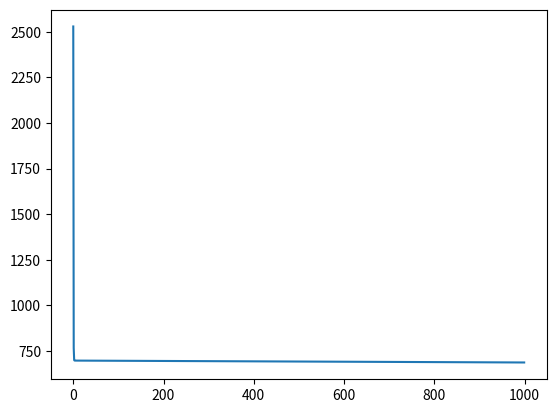

Generate this figure with matplotlib:
import numpy as np
from matplotlib import pyplot as plt

def compute_cost(x, y, w, b): 
    """
    Args:
      X (ndarray (m,n)): training datasets, m examples with n features
      y (ndarray (m,)) : target values
      w (ndarray (n,)) : model parameters, n features  
      b (scalar)       : model parameter
      
    Returns:
      cost (scalar): cost
    """
    m = x.shape[0]
    cost = 0.0
    for i in range(m):                                
        y_hat = np.dot(x[i], w) + b           #(n,).(n,) -> scalar 
        cost = cost + (y_hat - y[i])**2       #scalar
    cost = cost / (2 * m)                      #scalar    
    return cost

def compute_partial_gradient(x, y, w, b): 
    """
    Computes the gradient for linear regression 
    Args:
      x (np.array (m,n)): Data, m examples with n features
      y (np.array (m,)) : target values
      w (np.array (n,)) : model parameters  
      b (scalar)       : model parameter
      
    Returns:
      dj_dw (np.array (n,)): The gradient of the cost w.r.t. the parameters w. 
      dj_db (scalar):       The gradient of the cost w.r.t. the parameter b. 
    """
    m,n = x.shape           #(number of examples, number of features)
    dj_dw = np.zeros((n,))
    dj_db = 0.
    for i in range(m):                             
        diff = (np.dot(x[i], w) + b) - y[i]   
        for j in range(n):                         
            dj_dw[j] += diff * x[i, j]    
        dj_db+= diff                        
    dj_dw=dj_dw/m   
    dj_db=dj_db/m                                                    
    return dj_db, dj_dw

def compute_gradient_descent(X, y, w_init, b_init,alpha, max_iters,compute_cost, compute_partial_gradient): 
    '''
    Args:
      X (np.array (m,n))   : Data, m examples with n features
      y (np.array (m,))    : target values
      w_init (ndarray (n,)) : initial model parameters  
      b_init (scalar)       : initial model parameter
      compute_cost       : compute cost
      compute_partial_gradient   : compute the partial gradient
      alpha (float)       : Learning rate
      max_iters (int)     : number of iterations to run gradient descent
      
    Returns:
      w (ndarray (n,)) : Updated values of parameters 
      b (scalar)       : Updated value of parameter 
      '''

    J_history = []
    w = w_init
    b = b_init
    for i in range(max_iters):
        dj_db,dj_dw = compute_partial_gradient(X, y, w, b)
        w = w - alpha * dj_dw        
        b = b - alpha * dj_db              
        J_history.append( compute_cost(X, y, w, b))
    return w, b, J_history

x_train = np.array([[2104, 5, 1, 45], [1416, 3, 2, 40], [852, 2, 1, 35]])
y_train = np.array([460, 232, 178])
w_init = np.zeros(4)
b_init = 0.
max_iters = 1000
alpha = 5.0e-7
print(compute_cost(x_train, y_train, w_init,b_init))
print(compute_partial_gradient(x_train, y_train, w_init,b_init))
w, b,J_history =compute_gradient_descent(x_train, y_train, w_init, b_init,alpha, max_iters,compute_cost, compute_partial_gradient)
print(f'w,b:{w}, {b:.2f}')
plt.plot(J_history)
plt.show()